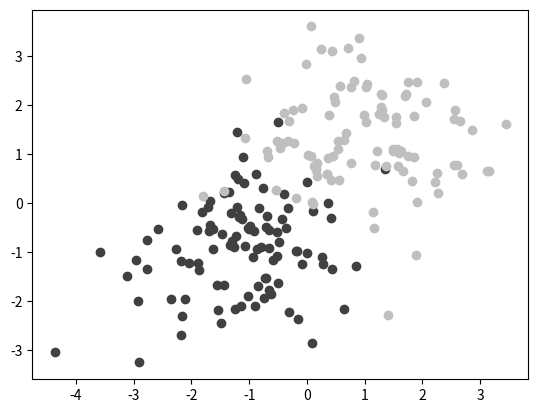

The script that saved this image:
import numpy as np 
import matplotlib.pyplot as plt 

A = np.random.standard_normal((100,2))
A += np.array((-1, -1))

B = np.random.standard_normal((100, 2))
B += np.array((1,1))

plt.scatter(A[:,0], A[:,1], color = '.25')
plt.scatter(B[:,0], B[:,1], color = '.75')
plt.show()
